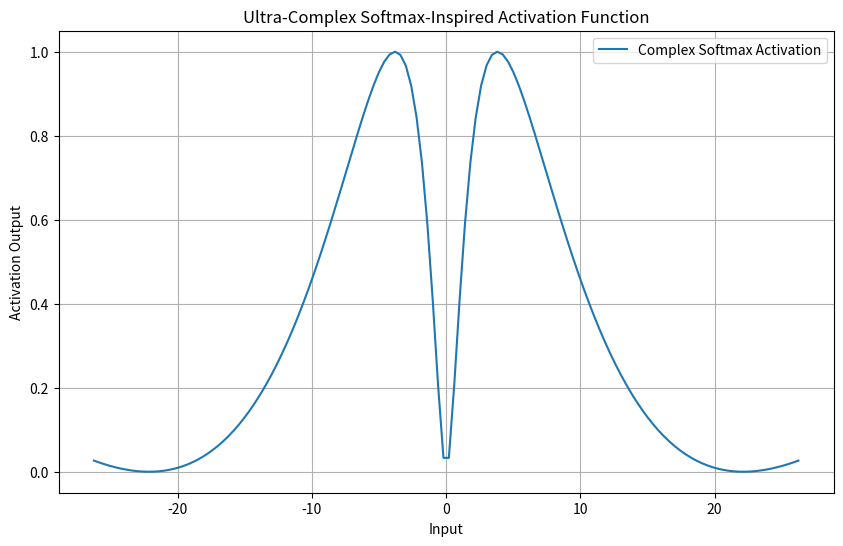

Recreate this plot in Python.
#sigmoid ++
# import numpy as np
# import matplotlib.pyplot as plt

# # Define the activation function
# def activation_function(x, alpha=1):
#     return 1 / (1 + np.exp(-alpha * x))

# # Values for x from -10 to 10
# x = np.linspace(-10, 10, 400)

# # Plot for different values of alpha
# plt.figure(figsize=(8, 6))

# for alpha in [0.5, 1, 2]:
#     y = activation_function(x, alpha)
#     plt.plot(x, y, label=f'alpha = {alpha}')

# # Add labels and title
# plt.title('Non-linearity of the Activation Function for Different Alpha Values')
# plt.xlabel('x')
# plt.ylabel('f(x)')
# plt.legend()

# # Show the plot
# plt.grid(True)
# plt.show()


import numpy as np
import matplotlib.pyplot as plt

# Define a novel, ultra-complex softmax-inspired activation function
def complex_softmax_activation(x):
    """
    An ultra-complex activation function inspired by softmax.
    Combines elements from softmax, trigonometric functions, exponential growth, and polynomial terms.
    """
    x = np.array(x)
    exp_component = np.exp(x**2 - np.tanh(x) + np.sin(x))
    sum_exp = np.sum(exp_component)
    output = (exp_component / sum_exp) * np.cos(x**3 - np.exp(-x)) + np.sin(np.log1p(np.abs(x)))**2
    return output

# Generate input values
x_vals = np.linspace(-100, 100, 500)
# Evaluate the complex activation function
y_vals = complex_softmax_activation(x_vals)

# Plot the function
plt.figure(figsize=(10, 6))
plt.plot(x_vals, y_vals, label='Complex Softmax Activation')
plt.title("Ultra-Complex Softmax-Inspired Activation Function")
plt.xlabel("Input")
plt.ylabel("Activation Output")
plt.grid(True)
plt.legend()
plt.show()
